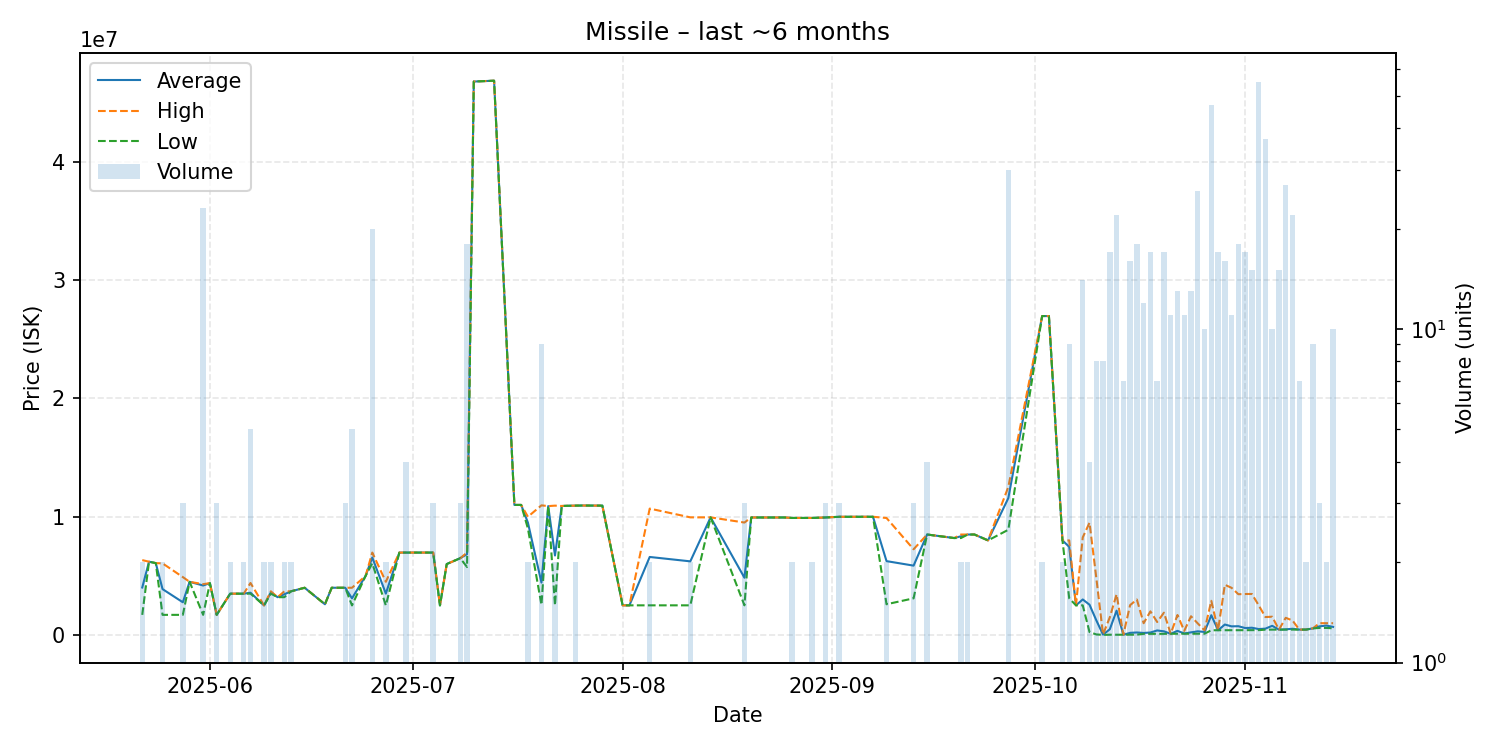

Source data for this figure (header and first rows):
date, average, highest, lowest, order_count, volume
2025-05-22, 4018500, 6333000, 1704000, 2, 2
2025-05-23, 6199000, 6199000, 6199000, 1, 1
2025-05-24, 6079000, 6079000, 6079000, 1, 1
2025-05-25, 3882500, 6060000, 1705000, 2, 2
2025-05-28, 2769000, 4898000, 1704500, 3, 3
2025-05-29, 4499000, 4499000, 4499000, 1, 1
2025-05-31, 4187130, 4300000, 1705000, 4, 23
2025-06-01, 4389000, 4389000, 4389000, 1, 1
2025-06-02, 1705333, 1706000, 1705000, 2, 3
2025-06-04, 3496000, 3497000, 3495000, 2, 2
2025-06-06, 3496500, 3497000, 3496000, 2, 2
2025-06-07, 3579200, 4400000, 3498000, 4, 5
2025-06-09, 2502000, 2502000, 2502000, 2, 2
2025-06-10, 3599500, 3699000, 3500000, 2, 2
2025-06-11, 3199000, 3199000, 3199000, 1, 1
2025-06-12, 3445000, 3690000, 3200000, 2, 2
2025-06-13, 3698000, 3698000, 3698000, 2, 2
2025-06-15, 3996000, 3996000, 3996000, 1, 1
2025-06-18, 2600000, 2600000, 2600000, 1, 1
2025-06-19, 3996000, 3996000, 3996000, 1, 1
2025-06-21, 3997000, 3997000, 3997000, 2, 3
2025-06-22, 3100000, 3997000, 2502000, 3, 5
2025-06-24, 4989000, 4989000, 4989000, 1, 1
2025-06-25, 6558550, 6971000, 6060000, 4, 20
2025-06-27, 3501000, 4500000, 2502000, 2, 2
2025-06-29, 6970000, 6970000, 6970000, 1, 1
2025-06-30, 6971000, 6971000, 6971000, 1, 4
2025-07-01, 6971000, 6971000, 6971000, 1, 1
2025-07-03, 6971000, 6971000, 6971000, 1, 1
2025-07-04, 6971000, 6971000, 6971000, 2, 3
2025-07-05, 2503000, 2503000, 2503000, 1, 1
2025-07-06, 6000000, 6000000, 6000000, 1, 1
2025-07-08, 6497000, 6497000, 6497000, 2, 3
2025-07-09, 6835222, 6971000, 5749000, 3, 18
2025-07-10, 46800000, 46800000, 46800000, 1, 1
2025-07-13, 46870000, 46870000, 46870000, 1, 1
2025-07-16, 11000000, 11000000, 11000000, 1, 1
2025-07-17, 11000000, 11000000, 11000000, 1, 1
2025-07-18, 9500000, 10000000, 9000000, 2, 2
2025-07-20, 4433333, 10965000, 2551000, 6, 9
2025-07-21, 10900000, 10900000, 10900000, 1, 1
2025-07-22, 6724500, 10940000, 2509000, 2, 2
2025-07-23, 10910000, 10910000, 10910000, 1, 1
2025-07-24, 10930000, 10930000, 10930000, 1, 1
2025-07-25, 10940000, 10940000, 10940000, 2, 2
2025-07-26, 10950000, 10950000, 10950000, 1, 1
2025-07-29, 10940000, 10940000, 10940000, 1, 1
2025-08-01, 2509000, 2509000, 2509000, 1, 1
2025-08-02, 2509000, 2509000, 2509000, 1, 1
2025-08-05, 6600000, 10690000, 2510000, 2, 2
2025-08-11, 6229500, 9949000, 2510000, 2, 2
2025-08-14, 9949000, 9949000, 9949000, 1, 1
2025-08-19, 4843667, 9511000, 2510000, 2, 3
2025-08-20, 9939000, 9939000, 9939000, 1, 1
2025-08-24, 9938000, 9938000, 9938000, 1, 1
2025-08-25, 9939000, 9939000, 9939000, 1, 1
2025-08-26, 9900000, 9900000, 9900000, 2, 2
2025-08-29, 9900000, 9900000, 9900000, 2, 2
2025-08-31, 9939333, 9940000, 9939000, 3, 3
2025-09-02, 9996000, 9996000, 9996000, 3, 3
... 54 more rows
